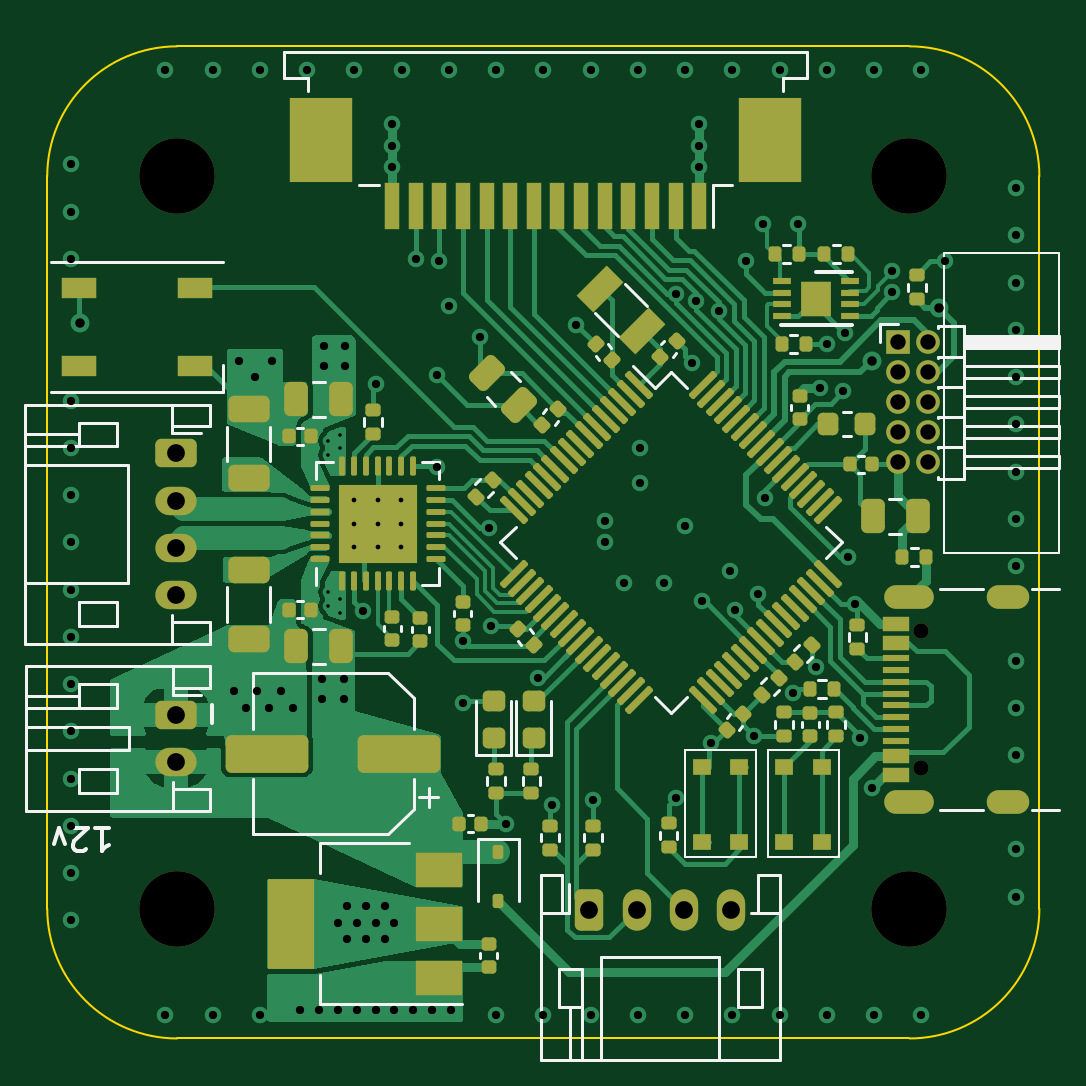
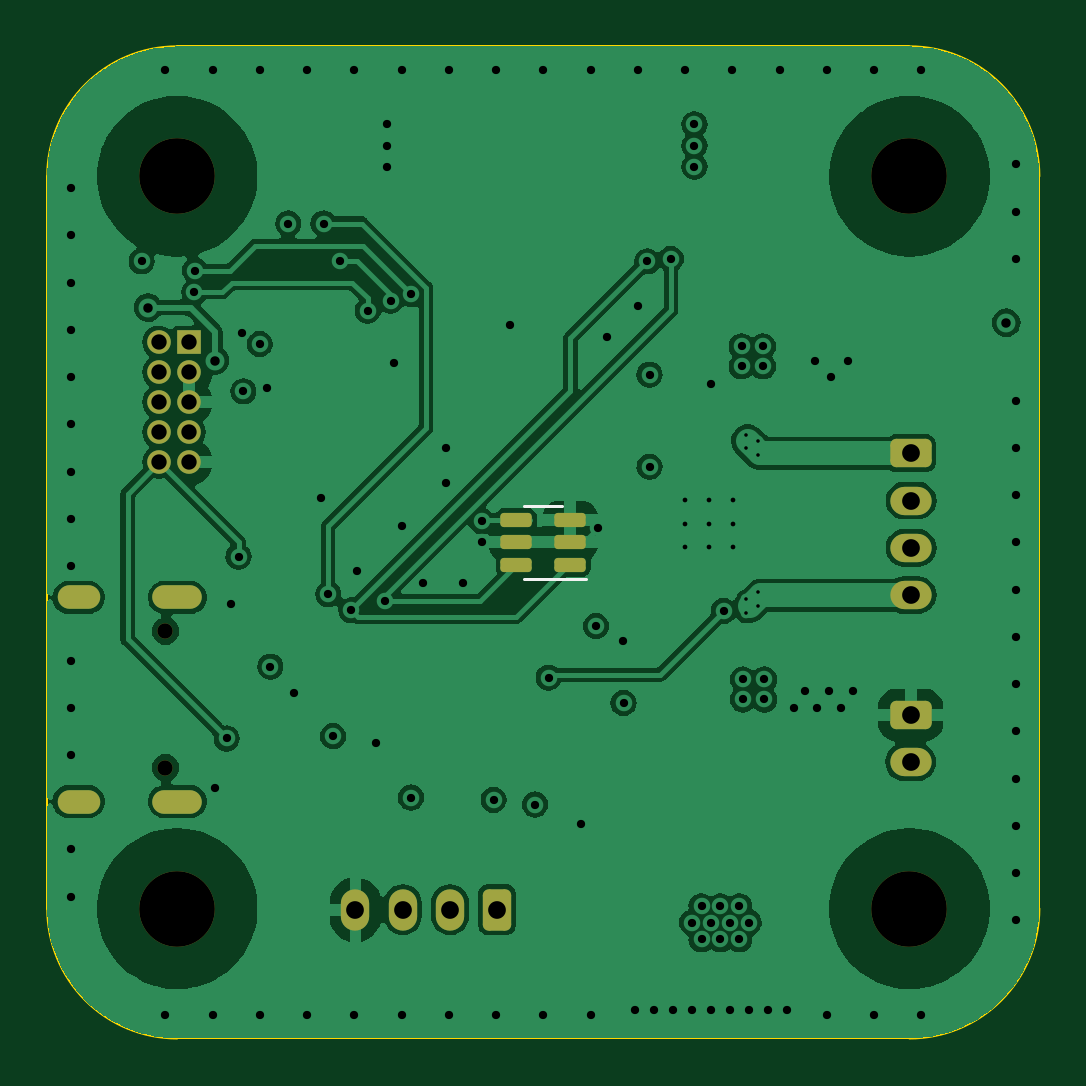
Circuit board: 13 layer files. Board 42.0 x 42.0 mm.
- bottom_copper: Axis_Basic-B_Cu.gbr (113195 bytes)
- bottom_mask: Axis_Basic-B_Mask.gbr (2699 bytes)
- paste: Axis_Basic-B_Paste.gbr (1279 bytes)
- bottom_silk: Axis_Basic-B_Silkscreen.gbr (699 bytes)
- outline: Axis_Basic-Edge_Cuts.gbr (993 bytes)
- top_copper: Axis_Basic-F_Cu.gbr (72580 bytes)
- top_mask: Axis_Basic-F_Mask.gbr (12993 bytes)
- paste: Axis_Basic-F_Paste.gbr (20454 bytes)
- top_silk: Axis_Basic-F_Silkscreen.gbr (15519 bytes)
- inner_copper: Axis_Basic-In1_Cu.gbr (102855 bytes)
- inner_copper: Axis_Basic-In2_Cu.gbr (188029 bytes)
- drill: Axis_Basic-NPTH.drl (488 bytes)
- drill: Axis_Basic-PTH.drl (3618 bytes)

=== bottom_copper: Axis_Basic-B_Cu.gbr (113195 bytes, source omitted) ===
=== bottom_mask: Axis_Basic-B_Mask.gbr (2699 bytes, source withheld) ===
=== paste: Axis_Basic-B_Paste.gbr (1279 bytes, source withheld) ===
=== bottom_silk: Axis_Basic-B_Silkscreen.gbr ===
%TF.GenerationSoftware,KiCad,Pcbnew,7.0.6*%
%TF.CreationDate,2024-06-25T21:47:37-04:00*%
%TF.ProjectId,Axis_Basic,41786973-5f42-4617-9369-632e6b696361,rev?*%
%TF.SameCoordinates,Original*%
%TF.FileFunction,Legend,Bot*%
%TF.FilePolarity,Positive*%
%FSLAX46Y46*%
G04 Gerber Fmt 4.6, Leading zero omitted, Abs format (unit mm)*
G04 Created by KiCad (PCBNEW 7.0.6) date 2024-06-25 21:47:37*
%MOMM*%
%LPD*%
G01*
G04 APERTURE LIST*
%ADD10C,0.120000*%
G04 APERTURE END LIST*
D10*
%TO.C,U1*%
X150000000Y-98440000D02*
X149200000Y-98440000D01*
X150000000Y-98440000D02*
X150800000Y-98440000D01*
X150000000Y-101560000D02*
X148200000Y-101560000D01*
X150000000Y-101560000D02*
X150800000Y-101560000D01*
%TD*%
M02*

=== outline: Axis_Basic-Edge_Cuts.gbr ===
%TF.GenerationSoftware,KiCad,Pcbnew,7.0.6*%
%TF.CreationDate,2024-06-25T21:47:37-04:00*%
%TF.ProjectId,Axis_Basic,41786973-5f42-4617-9369-632e6b696361,rev?*%
%TF.SameCoordinates,Original*%
%TF.FileFunction,Profile,NP*%
%FSLAX46Y46*%
G04 Gerber Fmt 4.6, Leading zero omitted, Abs format (unit mm)*
G04 Created by KiCad (PCBNEW 7.0.6) date 2024-06-25 21:47:37*
%MOMM*%
%LPD*%
G01*
G04 APERTURE LIST*
%TA.AperFunction,Profile*%
%ADD10C,0.100000*%
%TD*%
G04 APERTURE END LIST*
D10*
X129000000Y-115500000D02*
G75*
G03*
X134500000Y-121000000I5500000J0D01*
G01*
X171000000Y-84500000D02*
G75*
G03*
X165500000Y-79000000I-5500000J0D01*
G01*
X134500000Y-79000000D02*
G75*
G03*
X129000000Y-84500000I0J-5500000D01*
G01*
X134500000Y-79000000D02*
X165500000Y-79000000D01*
X165500000Y-121000000D02*
G75*
G03*
X171000000Y-115500000I0J5500000D01*
G01*
X171000000Y-84500000D02*
X171000000Y-115500000D01*
X165500000Y-121000000D02*
X134500000Y-121000000D01*
X129000000Y-115500000D02*
X129000000Y-84500000D01*
M02*

=== top_copper: Axis_Basic-F_Cu.gbr (72580 bytes, source omitted) ===
=== top_mask: Axis_Basic-F_Mask.gbr (12993 bytes, source omitted) ===
=== paste: Axis_Basic-F_Paste.gbr (20454 bytes, source omitted) ===
=== top_silk: Axis_Basic-F_Silkscreen.gbr (15519 bytes, source omitted) ===
=== inner_copper: Axis_Basic-In1_Cu.gbr (102855 bytes, source omitted) ===
=== inner_copper: Axis_Basic-In2_Cu.gbr (188029 bytes, source omitted) ===
=== drill: Axis_Basic-NPTH.drl ===
M48
; DRILL file {KiCad 7.0.6} date Tue Jun 25 21:47:35 2024
; FORMAT={-:-/ absolute / metric / decimal}
; #@! TF.CreationDate,2024-06-25T21:47:35-04:00
; #@! TF.GenerationSoftware,Kicad,Pcbnew,7.0.6
; #@! TF.FileFunction,NonPlated,1,4,NPTH
FMAT,2
METRIC
; #@! TA.AperFunction,NonPlated,NPTH,ComponentDrill
T1C0.650
; #@! TA.AperFunction,NonPlated,NPTH,ComponentDrill
T2C3.200
%
G90
G05
T1
X165.995Y-103.76
X165.995Y-109.54
T2
X134.5Y-84.5
X134.5Y-115.5
X165.5Y-84.5
X165.5Y-115.5
T0
M30

=== drill: Axis_Basic-PTH.drl ===
M48
; DRILL file {KiCad 7.0.6} date Tue Jun 25 21:47:35 2024
; FORMAT={-:-/ absolute / metric / decimal}
; #@! TF.CreationDate,2024-06-25T21:47:35-04:00
; #@! TF.GenerationSoftware,Kicad,Pcbnew,7.0.6
; #@! TF.FileFunction,Plated,1,4,PTH
FMAT,2
METRIC
; #@! TA.AperFunction,Plated,PTH,ViaDrill
T1C0.150
; #@! TA.AperFunction,Plated,PTH,ComponentDrill
T2C0.200
; #@! TA.AperFunction,Plated,PTH,ViaDrill
T3C0.350
; #@! TA.AperFunction,Plated,PTH,ViaDrill
T4C0.400
; #@! TA.AperFunction,Plated,PTH,ComponentDrill
T5C0.600
; #@! TA.AperFunction,Plated,PTH,ComponentDrill
T6C0.650
; #@! TA.AperFunction,Plated,PTH,ComponentDrill
T7C0.750
%
G90
G05
T1
X140.9Y-102.1
X140.9Y-102.7
X140.9Y-95.7
X140.9Y-96.3
X141.4Y-102.4
X141.4Y-103.0
X141.4Y-95.45
X141.4Y-96.0
T2
X141.987Y-98.2
X141.987Y-99.2
X141.987Y-100.2
X142.987Y-98.2
X142.987Y-99.2
X142.987Y-100.2
X143.987Y-98.2
X143.987Y-99.2
X143.987Y-100.2
T3
X130.0Y-84.0
X130.0Y-86.0
X130.0Y-88.0
X130.0Y-94.0
X130.0Y-96.0
X130.0Y-98.0
X130.0Y-100.0
X130.0Y-102.0
X130.0Y-104.0
X130.0Y-106.0
X130.0Y-108.0
X130.0Y-110.0
X130.0Y-112.0
X130.0Y-114.0
X130.0Y-116.0
X134.0Y-80.0
X134.0Y-120.0
X136.0Y-80.0
X136.0Y-120.0
X136.9Y-106.3
X137.1Y-92.3
X137.4Y-107.0
X137.8Y-93.0
X137.9Y-106.3
X138.0Y-80.0
X138.0Y-120.0
X138.4Y-107.0
X138.5Y-92.3
X138.9Y-106.3
X139.4Y-107.0
X139.7Y-119.8
X140.0Y-80.0
X140.5Y-119.8
X140.65Y-105.8
X140.65Y-106.65
X140.7Y-91.7
X140.7Y-92.55
X141.3Y-116.1
X141.3Y-119.8
X141.55Y-105.8
X141.55Y-106.65
X141.6Y-91.7
X141.6Y-92.55
X141.7Y-115.4
X141.7Y-116.8
X142.0Y-80.0
X142.1Y-116.1
X142.1Y-119.8
X142.363Y-102.9
X142.5Y-115.4
X142.5Y-116.8
X142.9Y-93.3
X142.9Y-116.1
X142.9Y-119.8
X143.3Y-115.4
X143.3Y-116.8
X143.6Y-82.3
X143.6Y-83.2
X143.6Y-84.1
X143.7Y-116.1
X143.7Y-119.8
X144.0Y-80.0
X144.5Y-119.8
X144.6Y-88.0
X145.3Y-119.8
X145.5Y-92.9
X145.5Y-96.8
X145.6Y-88.1
X146.0Y-80.0
X146.0Y-90.0
X146.1Y-119.8
X146.6Y-106.8
X146.609Y-104.18
X147.3Y-91.3
X147.682Y-99.407
X147.77Y-103.541
X148.0Y-80.0
X148.0Y-120.0
X148.4Y-111.9
X149.771Y-105.725
X150.0Y-80.0
X150.0Y-120.0
X150.35Y-111.1
X151.4Y-90.8
X152.0Y-80.0
X152.0Y-120.0
X152.1Y-110.9
X152.6Y-99.1
X152.6Y-100.0
X153.4Y-101.7
X154.0Y-80.0
X154.0Y-120.0
X154.1Y-96.0
X154.1Y-97.5
X155.1Y-101.7
X155.6Y-110.8
X155.603Y-89.497
X156.0Y-80.0
X156.0Y-99.3
X156.0Y-120.0
X156.3Y-92.4
X156.459Y-89.772
X156.6Y-82.3
X156.6Y-83.2
X156.6Y-84.1
X156.7Y-102.5
X157.1Y-108.5
X157.428Y-90.191
X157.9Y-101.2
X158.0Y-80.0
X158.0Y-120.0
X158.129Y-102.871
X158.6Y-88.1
X158.9Y-108.2
X159.1Y-102.2
X159.3Y-86.5
X159.4Y-98.1
X160.0Y-80.0
X160.0Y-120.0
X160.565Y-106.365
X160.8Y-86.5
X161.556Y-105.264
X161.7Y-93.474
X162.0Y-80.0
X162.0Y-91.6
X162.0Y-120.0
X162.7Y-93.6
X162.763Y-91.124
X162.9Y-100.6
X163.2Y-102.6
X163.4Y-108.3
X163.9Y-110.4
X164.0Y-80.0
X164.0Y-120.0
X164.741Y-88.5
X164.769Y-89.414
X166.0Y-80.0
X166.0Y-120.0
X167.0Y-88.1
X170.0Y-85.0
X170.0Y-87.0
X170.0Y-89.0
X170.0Y-91.0
X170.0Y-93.0
X170.0Y-95.0
X170.0Y-97.0
X170.0Y-99.0
X170.0Y-101.0
X170.0Y-105.0
X170.0Y-107.0
X170.0Y-109.0
X170.0Y-113.0
X170.0Y-115.0
T4
X130.4Y-90.7
X163.9Y-92.3
X166.737Y-90.059
T6
X165.0Y-91.525
X165.0Y-92.795
X165.0Y-94.065
X165.0Y-95.335
X165.0Y-96.605
X166.27Y-91.525
X166.27Y-92.795
X166.27Y-94.065
X166.27Y-95.335
X166.27Y-96.605
T7
X134.432Y-96.229
X134.432Y-98.229
X134.432Y-100.229
X134.432Y-102.229
X134.45Y-107.3
X134.45Y-109.3
X151.95Y-115.55
X153.95Y-115.55
X155.95Y-115.55
X157.95Y-115.55
T5
G00X164.945Y-102.33
M15
G01X166.045Y-102.33
M16
G05
G00X164.945Y-110.97
M15
G01X166.045Y-110.97
M16
G05
G00X169.275Y-102.33
M15
G01X170.075Y-102.33
M16
G05
G00X169.275Y-110.97
M15
G01X170.075Y-110.97
M16
G05
T0
M30
